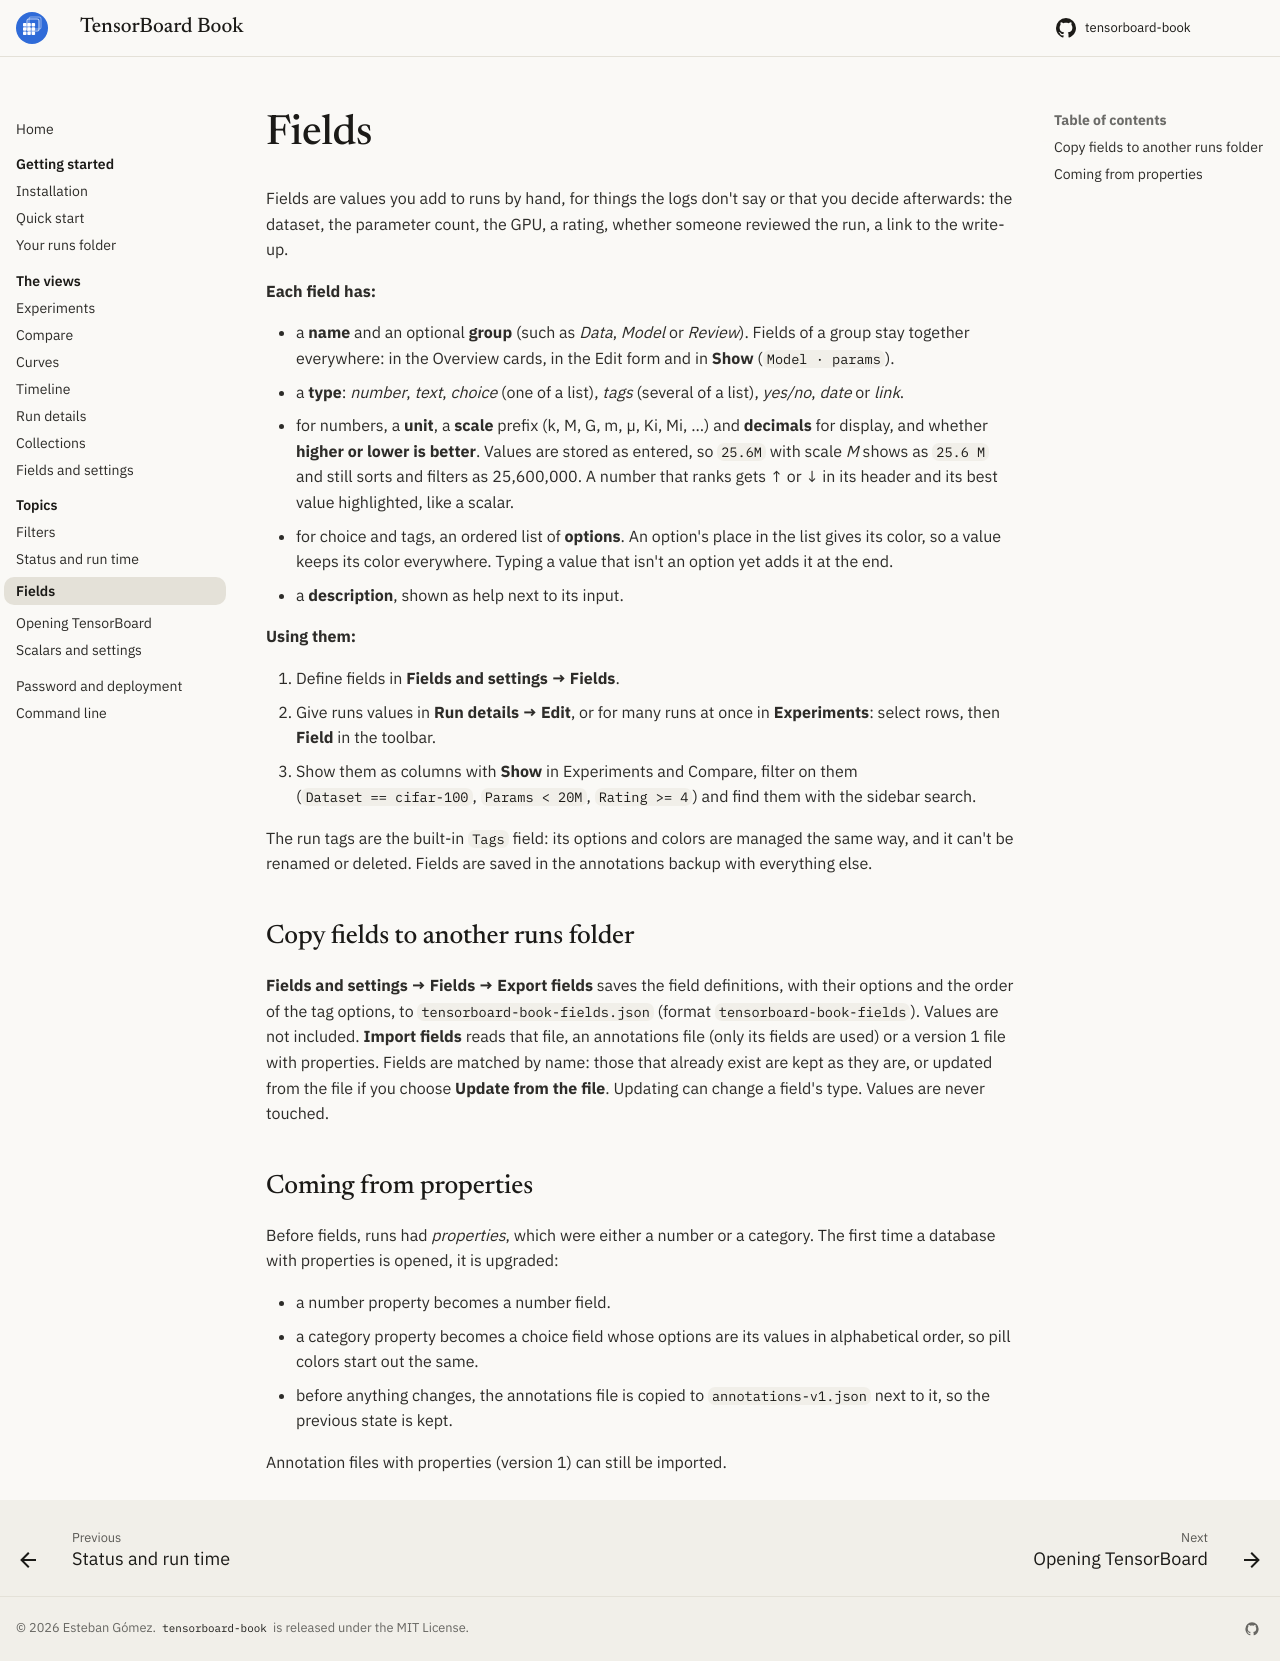

repository: eagomez2/tensorboard-book · page: topics/fields/index.html · generator: mkdocs

# Fields

<!-- help: Fields -->

## Copy fields to another runs folder

**Fields and settings → Fields → Export fields** saves the field
definitions, with their options and the order of the tag options, to
`tensorboard-book-fields.json` (format `tensorboard-book-fields`). Values
are not included. **Import fields** reads that file, an annotations file
(only its fields are used) or a version 1 file with properties. Fields are
matched by name: those that already exist are kept as they are, or updated
from the file if you choose **Update from the file**. Updating can change a
field's type. Values are never touched.

## Coming from properties

Before fields, runs had *properties*, which were either a number or a
category. The first time a database with properties is opened, it is
upgraded:

- a number property becomes a number field.
- a category property becomes a choice field whose options are its values
  in alphabetical order, so pill colors start out the same.
- before anything changes, the annotations file is copied to
  `annotations-v1.json` next to it, so the previous state is kept.

Annotation files with properties (version 1) can still be imported.
